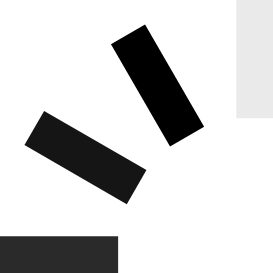
t = 0.00 s
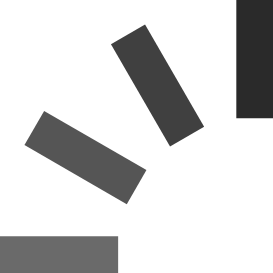
t = 0.25 s
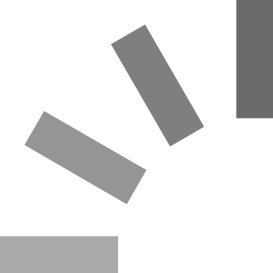
t = 0.50 s
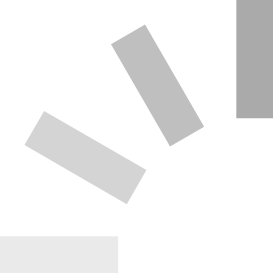
t = 0.75 s

The animated SVG that drew these frames (rendered in a browser with its animation timeline set to each time). Animation: 12 SMIL elements (animate=12); one cycle of 1.00 s, repeats indefinitely.

<svg xmlns="http://www.w3.org/2000/svg" width="18" height="18" viewBox="0 0 20 20" data-testid="spinner" style="position: absolute; top: calc(50% - 9px); left: calc(50% - 9px);"><path d="M 9.231 4.615 L 9.231 -0 L 10.769 -0 L 10.769 4.615 Z" fill="currentColor"><animate attributeName="opacity" begin="-0.9166666666666666s" dur="1s" keyTimes="0;1" repeatCount="indefinite" values="1;0"></animate></path><path d="M 12.026 4.952 L 14.334 0.955 L 15.666 1.724 L 13.358 5.721 Z" fill="currentColor"><animate attributeName="opacity" begin="-0.8333333333333334s" dur="1s" keyTimes="0;1" repeatCount="indefinite" values="1;0"></animate></path><path d="M 14.279 6.642 L 18.276 4.334 L 19.045 5.666 L 15.048 7.974 Z" fill="currentColor"><animate attributeName="opacity" begin="-0.75s" dur="1s" keyTimes="0;1" repeatCount="indefinite" values="1;0"></animate></path><path d="M 15.385 9.231 L 20 9.231 L 20 10.769 L 15.385 10.769 Z" fill="currentColor"><animate attributeName="opacity" begin="-0.6666666666666666s" dur="1s" keyTimes="0;1" repeatCount="indefinite" values="1;0"></animate></path><path d="M 15.048 12.026 L 19.045 14.334 L 18.276 15.666 L 14.279 13.358 Z" fill="currentColor"><animate attributeName="opacity" begin="-0.5833333333333334s" dur="1s" keyTimes="0;1" repeatCount="indefinite" values="1;0"></animate></path><path d="M 13.358 14.279 L 15.666 18.276 L 14.334 19.045 L 12.026 15.048 Z" fill="currentColor"><animate attributeName="opacity" begin="-0.5s" dur="1s" keyTimes="0;1" repeatCount="indefinite" values="1;0"></animate></path><path d="M 10.769 15.385 L 10.769 20 L 9.231 20 L 9.231 15.385 Z" fill="currentColor"><animate attributeName="opacity" begin="-0.4166666666666667s" dur="1s" keyTimes="0;1" repeatCount="indefinite" values="1;0"></animate></path><path d="M 7.974 15.048 L 5.666 19.045 L 4.334 18.276 L 6.642 14.279 Z" fill="currentColor"><animate attributeName="opacity" begin="-0.3333333333333333s" dur="1s" keyTimes="0;1" repeatCount="indefinite" values="1;0"></animate></path><path d="M 5.721 13.358 L 1.724 15.666 L 0.955 14.334 L 4.952 12.026 Z" fill="currentColor"><animate attributeName="opacity" begin="-0.25s" dur="1s" keyTimes="0;1" repeatCount="indefinite" values="1;0"></animate></path><path d="M 4.615 10.769 L 0 10.769 L 0 9.231 L 4.615 9.231 Z" fill="currentColor"><animate attributeName="opacity" begin="-0.16666666666666666s" dur="1s" keyTimes="0;1" repeatCount="indefinite" values="1;0"></animate></path><path d="M 4.952 7.974 L 0.955 5.666 L 1.724 4.334 L 5.721 6.642 Z" fill="currentColor"><animate attributeName="opacity" begin="-0.08333333333333333s" dur="1s" keyTimes="0;1" repeatCount="indefinite" values="1;0"></animate></path><path d="M 6.642 5.721 L 4.334 1.724 L 5.666 0.955 L 7.974 4.952 Z" fill="currentColor"><animate attributeName="opacity" begin="0s" dur="1s" keyTimes="0;1" repeatCount="indefinite" values="1;0"></animate></path></svg>
